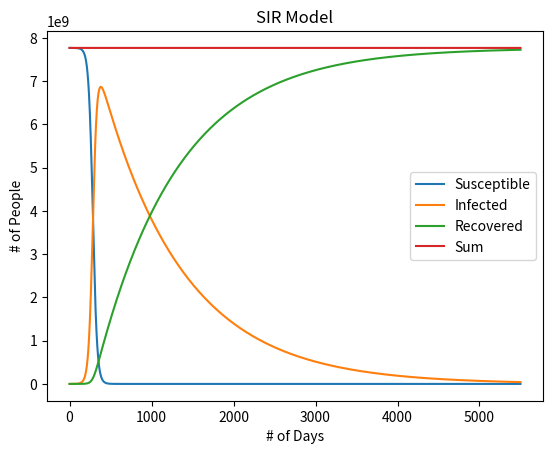

The matplotlib source for this figure:
import csv
import matplotlib.pyplot as plt
import numpy as np

'''
SIR Modeling. 
Assumptions:
- no new additions to susceptible group
- population changes only as a result of the current disease
- fixed # of people will recover any given day
- once recovered, can't get reinfected

Resources:
- https://www.maa.org/press/periodicals/loci/joma/the-sir-model-for-spread-of-disease-eulers-method-for-systems
- http://www.public.asu.edu/~hnesse/classes/sir.html?Alpha=0.3&Beta=0.9&initialS=10&initialI=1&initialR=0&iters=10
'''

def calculate_time_series(population_size=1000, init_infected=1, init_recovered=0, \
                          iterations=10, beta=0.3, gamma=0.9, delta_time=0.01):
    '''
    :param beta: The parameter controlling how often a susceptible-infected contact 
                 results in a new infection.

    :param gamma: The rate an infected recovers and moves into the resistant phase.

    :param delta_time: step size used when solving diff eqs. (smaller values result
                       in greater accuracy)
    '''

    init_susceptible = population_size - init_infected

    susceptible = [init_susceptible]
    infected = [init_infected]
    recovered = [init_recovered]

    for i in range(iterations):
        dS_dt = - beta * (susceptible[i] / population_size) * infected[i] * delta_time
        dR_dt = gamma * infected[i] * delta_time
        dI_dt = -dS_dt - dR_dt
        susceptible.append(susceptible[i] + dS_dt)
        recovered.append(recovered[i] + dR_dt)
        infected.append(infected[i] + dI_dt)

    return (susceptible, infected, recovered)

def plot_data(susceptible, infected, recovered):
    xs = np.arange(len(susceptible))
    plt.plot(xs, susceptible)
    plt.plot(xs, infected)
    plt.plot(xs, recovered)
    plt.plot(xs, np.sum([susceptible, infected, recovered], axis=0))
    plt.xlabel('# of Days')
    plt.ylabel('# of People')
    plt.title('SIR Model')
    plt.legend(['Susceptible', 'Infected', 'Recovered', 'Sum'])
    plt.show()

def sum_across_all_locations(data):
    data = data[1:,4:]
    data = np.where(data != '', data, 0)
    data = data.astype(int)
    data = np.sum(data, axis=0)[:-1]
    return data

def main():
    print('Calculating SIR data...')
    susceptible, infected, recovered = calculate_time_series(init_infected=140000,\
         beta=4, gamma=0.1, iterations=55 * 100, population_size=7771074926)

    print(susceptible, '\n\n', infected, '\n\n', recovered)

    print('Plotting SIR data...')
    plot_data(susceptible, infected, recovered)

if __name__ == "__main__":
    main()
